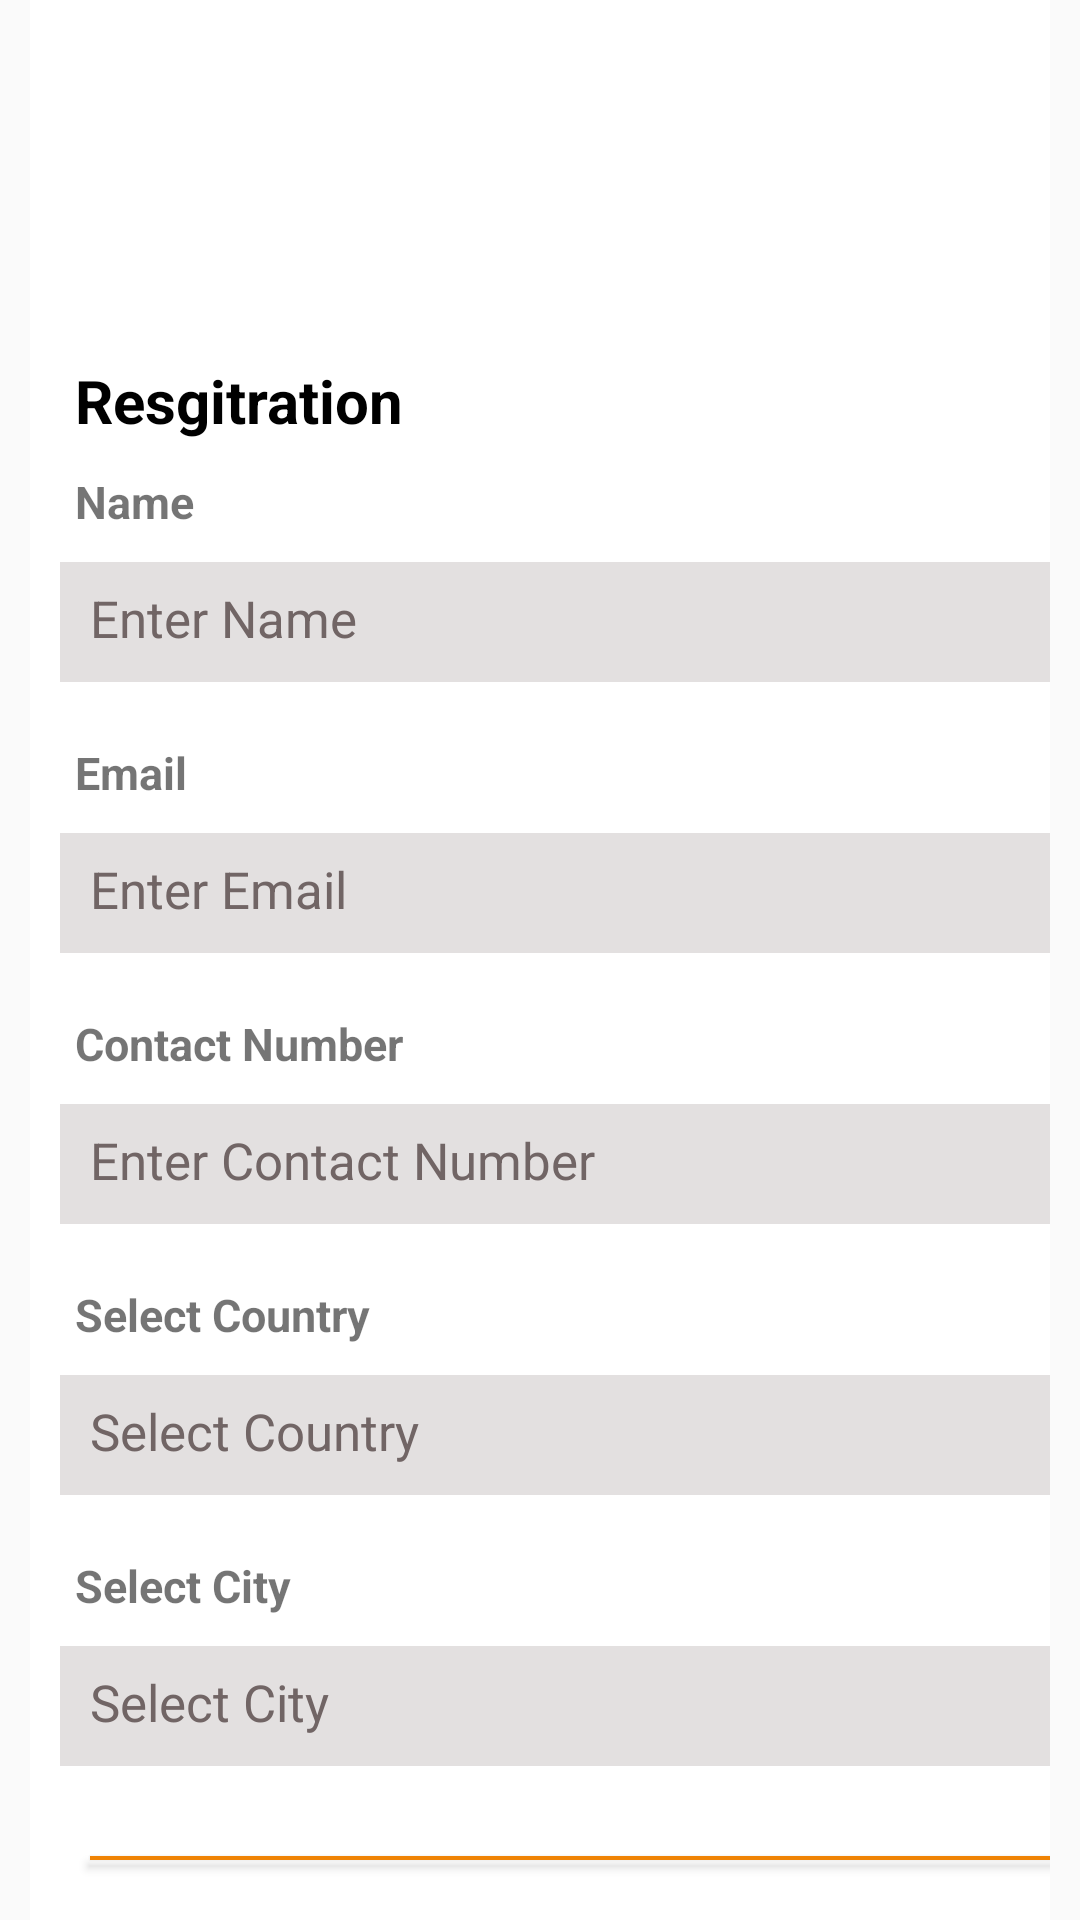

This screen was rendered from an Android layout file. Write that file and the resources it references.
<!-- AndroidManifest.xml: application theme Theme.I202403 -->
<!-- res/layout/activity_screen3.xml -->
<?xml version="1.0" encoding="utf-8"?>
<androidx.constraintlayout.widget.ConstraintLayout xmlns:android="http://schemas.android.com/apk/res/android"
    xmlns:app="http://schemas.android.com/apk/res-auto"
    xmlns:tools="http://schemas.android.com/tools"
    android:layout_width="match_parent"
    android:layout_height="match_parent"
    tools:context=".Screen1">

    <LinearLayout
        android:layout_width="match_parent"
        android:layout_height="match_parent"
        android:orientation="vertical"
        android:paddingLeft="10dp"
        android:paddingRight="10dp">

        <ImageView
            android:layout_width="match_parent"
            android:layout_height="120dp"
            android:background="@color/white"
            android:src="@drawable/spotit"
            android:padding="30dp"/>
        <LinearLayout
            android:layout_width="match_parent"
            android:layout_height="match_parent"
            android:background="@android:color/white"
            android:orientation="vertical">
            <TextView
                android:layout_width="match_parent"
                android:layout_height="wrap_content"
                android:text="Resgitration"
                android:textColor="@color/black"
                android:textSize="20dp"
                android:gravity="left"
                android:textStyle="bold"
                android:layout_marginLeft="15dp"/>

            <TextView
                android:layout_width="match_parent"
                android:layout_height="wrap_content"
                android:layout_marginTop="10dp"
                android:text="Name"
                android:textSize="15dp"
                android:gravity="left"
                android:textStyle="bold"
                android:layout_marginLeft="15dp"/>

            <EditText
                android:layout_width="350dp"
                android:layout_height="40dp"
                android:layout_margin="10dp"
                android:background="#E3E0E0"
                android:hint="Enter Name"
                android:textColorHint="#716565"
                android:textSize="17dp"
                android:padding="10dp"
                android:textColor="#716565"/>

            <TextView
                android:layout_width="match_parent"
                android:layout_height="wrap_content"
                android:layout_marginTop="10dp"
                android:text="Email"
                android:textSize="15dp"
                android:gravity="left"
                android:textStyle="bold"
                android:layout_marginLeft="15dp"/>

            <EditText
                android:layout_width="350dp"
                android:layout_height="40dp"
                android:layout_margin="10dp"
                android:background="#E3E0E0"
                android:hint="Enter Email"
                android:textColorHint="#716565"
                android:textSize="17dp"
                android:padding="10dp"
                android:textColor="#716565"/>

            <TextView
                android:layout_width="match_parent"
                android:layout_height="wrap_content"
                android:layout_marginTop="10dp"
                android:text="Contact Number"
                android:textSize="15dp"
                android:gravity="left"
                android:textStyle="bold"
                android:layout_marginLeft="15dp"/>

            <EditText
                android:layout_width="350dp"
                android:layout_height="40dp"
                android:layout_margin="10dp"
                android:background="#E3E0E0"
                android:hint="Enter Contact Number"
                android:textColorHint="#716565"
                android:textSize="17dp"
                android:padding="10dp"
                android:textColor="#716565"/>

            <TextView
                android:layout_width="match_parent"
                android:layout_height="wrap_content"
                android:layout_marginTop="10dp"
                android:text="Select Country"
                android:textSize="15dp"
                android:gravity="left"
                android:textStyle="bold"
                android:layout_marginLeft="15dp"/>

            <EditText
                android:layout_width="350dp"
                android:layout_height="40dp"
                android:layout_margin="10dp"
                android:background="#E3E0E0"
                android:hint="Select Country"
                android:textColorHint="#716565"
                android:textSize="17dp"
                android:padding="10dp"
                android:textColor="#716565"/>

            <TextView
                android:layout_width="match_parent"
                android:layout_height="wrap_content"
                android:layout_marginTop="10dp"
                android:text="Select City"
                android:textSize="15dp"
                android:gravity="left"
                android:textStyle="bold"
                android:layout_marginLeft="15dp"/>

            <EditText
                android:layout_width="350dp"
                android:layout_height="40dp"
                android:layout_margin="10dp"
                android:background="#E3E0E0"
                android:hint="Select City"
                android:textColorHint="#716565"
                android:textSize="17dp"
                android:padding="10dp"
                android:textColor="#716565"/>





            <Button
                android:layout_width="350dp"
                android:layout_margin="20dp"
                android:layout_height="wrap_content"
                android:background="#EF8305"
                android:text="Sign Up"
                android:textColor="@color/white" />
            <TextView
                android:layout_width="350dp"
                android:clickable="true"
                android:gravity="bottom|center"
                android:textSize="17dp"
                android:layout_height="match_parent"
                android:background="@color/white"
                android:text="Login"
                android:layout_marginLeft="17dp"
                android:textStyle="bold"
                android:layout_marginBottom="30dp"/>




        </LinearLayout>

    </LinearLayout>

</androidx.constraintlayout.widget.ConstraintLayout>
<!-- resources referenced by this layout -->
<resources>
  <style name="Theme.I202403" parent="Theme.AppCompat.DayNight.NoActionBar">
          
          <item name="colorPrimary">@color/purple_500</item>
          <item name="colorPrimaryVariant">@color/purple_700</item>
          <item name="colorOnPrimary">@color/white</item>
          
          <item name="colorSecondary">@color/teal_200</item>
          <item name="colorSecondaryVariant">@color/teal_700</item>
          <item name="colorOnSecondary">@color/black</item>
          
          <item name="android:statusBarColor">?attr/colorPrimaryVariant</item>
          
      </style>
  <!-- not gathered from this repository: default colours our renderer supplied (Android Studio template values) -->
  <color name="purple_500">#FF6200EE</color>
  <color name="purple_700">#FF3700B3</color>
  <color name="teal_200">#FF03DAC5</color>
  <color name="teal_700">#FF018786</color>
  <color name="black">#FF000000</color>
  <color name="white">#FFFFFFFF</color>
</resources>
